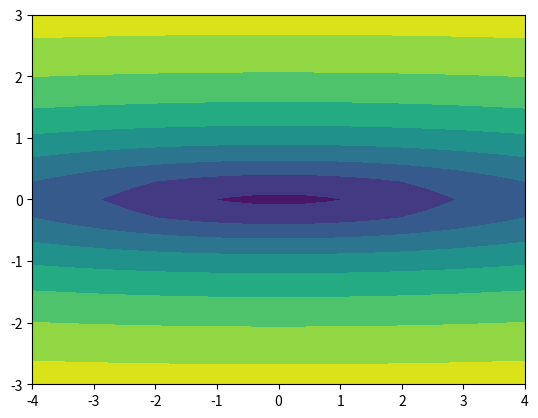

Write the Python code that produced this figure.
import numpy as np
import matplotlib.pyplot as plt

x = np.linspace(-4, 4, 21)
y = np.linspace(-3, 3, 21)
z = np.array([np.log(0.02*i**2+j**2+0.2) for j in y for i in x])

X, Y = np.meshgrid(x, y)
Z = z.reshape(21, 21)

fig, ax = plt.subplots()
ax.set_aspect('equal')
ax.contourf(X, Y, Z)
plt.show()
